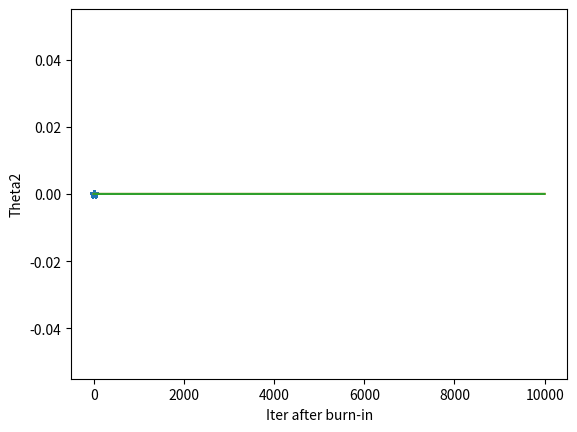

Generate this figure with matplotlib: (Note: this script raises an exception after producing the figure.)
import numpy as np
import random
from matplotlib import pyplot as plt
from scipy import spatial, stats

np.random.seed(2020)

def exponentiated_quadratic(xa, xb):
    """Exponentiated quadratic  with σ=1"""
    # L2 distance (Squared Euclidian)
    sq_norm = -0.5 * spatial.distance.cdist(xa, xb, 'sqeuclidean')
    return np.exp(sq_norm)

def my_proposal(theta_cur):
    # Fixed Gaussian proposal.
    np.random.seed(2020)
    diag_terms = np.ones(len(theta_cur)) * 1e2
    Sigma_prop = np.diag(diag_terms)
    theta_prop = stats.multivariate_normal.rvs(theta_cur, Sigma_prop)
    cur_prop_pdf = stats.multivariate_normal.pdf(theta_cur, mean=theta_prop, cov=Sigma_prop)
    prop_cur_pdf = stats.multivariate_normal.pdf(theta_prop, mean=theta_cur, cov=Sigma_prop)
    return theta_prop, cur_prop_pdf, prop_cur_pdf

def  my_likelihood(y, theta):
    # Assumes additive Gaussian noise term with zero mean and standard deviation sigma.
    np.random.seed(2020)
    sigma = 1e0

    # Forward model computation.
    G = theta[0]**3 + theta[1]*np.exp(0.8)

    # Compute the likelihood PDF (using PDF of epsilon).
    likelihood = stats.norm.pdf(G-y, 0, sigma)
    return likelihood

def my_prior(theta):
    # Gaussian prior here.
    np.random.seed(2020)
    mu = [0, 0]
    Sigma = np.diag([1e0, 1e0])

    # Compute the prior PDF.
    prior = stats.multivariate_normal.pdf(theta, mu, Sigma)
    return prior




# Setting.
n_iters = 50000
burnin = 1
theta_true = [0.4, 1.3]
y = theta_true[0]**3 + theta_true[1]*np.exp(0.8) + 1e0*np.random.random()  # Our noisy data.
#theta_cur = mvnrnd([0 0], diag([1 1])); % Chain initial point.
theta_cur = [1, 1]  # Chain initial point.

theta_hist = np.zeros((n_iters, 2))
theta_hist[0, :] = theta_cur

for k in range(1, n_iters):
    # Generate a proposal point.
    [theta_prop, cur_prop_pdf, prop_cur_pdf] = my_proposal(theta_cur)
    # print(theta_prop, cur_prop_pdf, prop_cur_pdf, "****")
    theta_prop = [14.1541, 1.2033]
    cur_prop_pdf = 6.6988e-04
    prop_cur_pdf = 6.6988e-04
# Compute alpha
    alpha = min(1, (my_likelihood(y, theta_prop) * my_prior(theta_prop) * cur_prop_pdf) / ( my_likelihood(y, theta_cur) * my_prior(theta_cur) * prop_cur_pdf))
    print(alpha)
    break
    u = np.random.random()
    if (u < alpha):
        # Accept with probability alpha.
        theta_hist[k, :] = theta_prop
        theta_cur = theta_prop
    else:
        theta_hist[k, :] = theta_cur

print(theta_prop)

theta_plot = theta_hist[burnin:, :]


plt.plot(theta_plot[0:2000, 0], theta_plot[0:2000, 1], '*')
plt.xlabel('Theta1')
plt.ylabel('Theta2')
plt.show()
# print-depsc 'figures/scatter.eps'

plt.plot(theta_plot[0:10000, 0], '-')
plt.xlabel('Iter after burn-in')
plt.ylabel('Theta1')
plt.show()
# print -depsc 'figures/theta1.eps'


plt.plot(theta_plot[0:10000, 1], '-')
plt.xlabel('Iter after burn-in')
plt.ylabel('Theta2')
plt.show()
# print -depsc 'figures/theta2.eps'

ac1 = autocorr(theta_hist[:,1], 200)

plt.plot(ac1, '-', 'linewidth', 2)
plt.xlabel('Lag')
plt.ylabel('Autocorrelation')
# print -depsc 'figures/ac1.eps'

ac2 = autocorr(theta_hist[:,2], 200)

plt.plot(ac2, '-', 'linewidth', 2)
plt.xlabel('Lag')
plt.ylabel('Autocorrelation')
# print -depsc 'figures/ac2.eps'